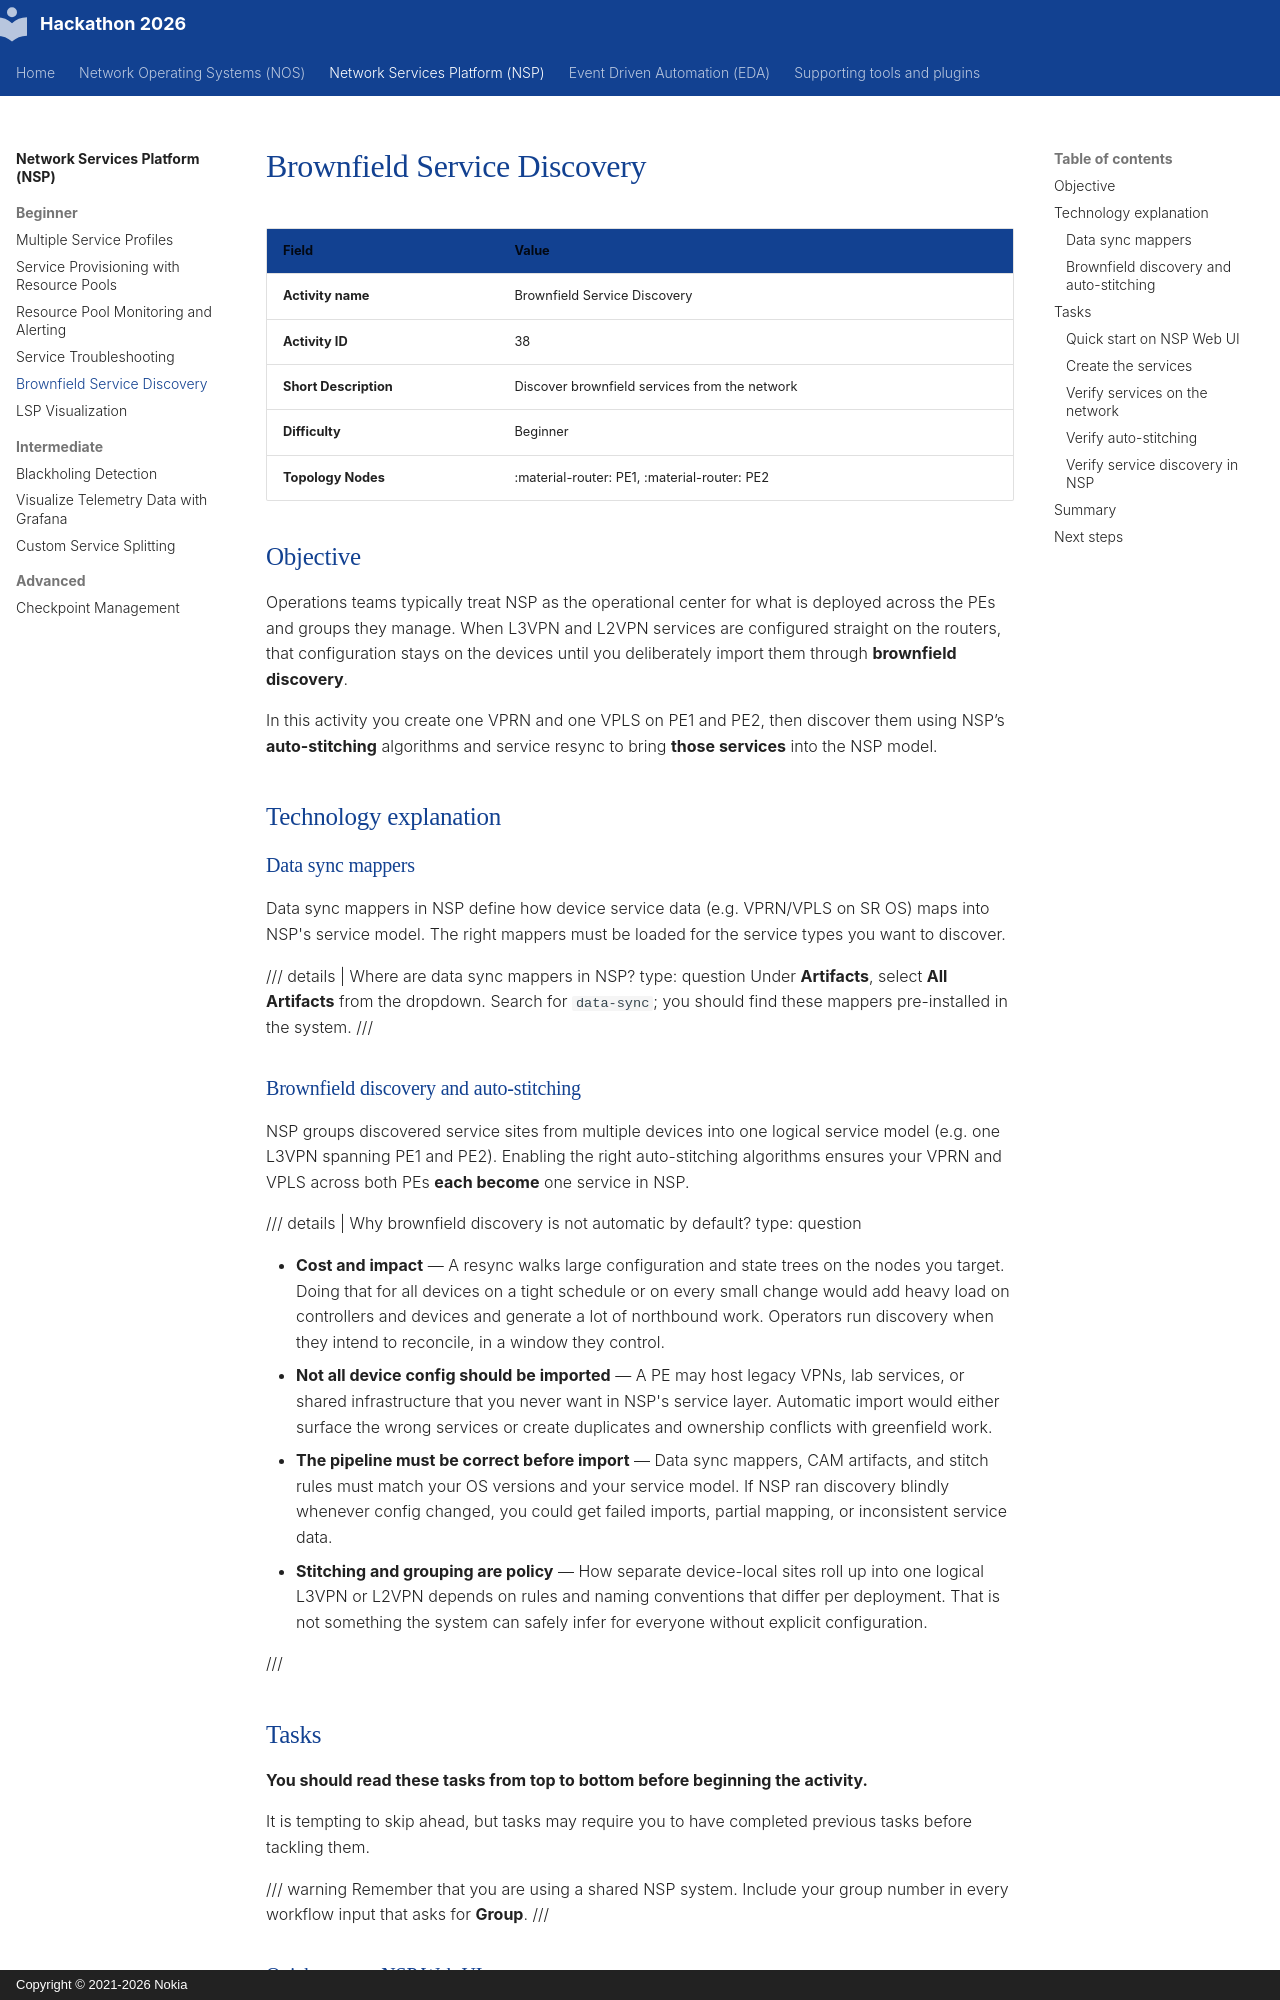

repository: nokia/SReXperts · page: nsp/beginner/nsp-activity-38/index.html · generator: mkdocs · copyright: Copyright © 2021-2026 Nokia

# Brownfield Service Discovery


| Field | Value |
| --- | --- |
| **Activity name** | Brownfield Service Discovery |
| **Activity ID** | 38 |
| **Short Description** | Discover brownfield services from the network |
| **Difficulty** | Beginner |
| **Topology Nodes** | :material-router: PE1, :material-router: PE2 |

## Objective

Operations teams typically treat NSP as the operational center for what is deployed across the PEs and groups they manage. When L3VPN and L2VPN services are configured straight on the routers, that configuration stays on the devices until you deliberately import them through **brownfield discovery**.

In this activity you create one VPRN and one VPLS on PE1 and PE2, then discover them using NSP’s **auto-stitching** algorithms and service resync to bring **those services** into the NSP model. 

## Technology explanation

### Data sync mappers

Data sync mappers in NSP define how device service data (e.g. VPRN/VPLS on SR OS) maps into NSP's service model. The right mappers must be loaded for the service types you want to discover.

/// details | Where are data sync mappers in NSP?
    type: question
Under **Artifacts**, select **All Artifacts** from the dropdown. Search for `data-sync`; you should find these mappers pre-installed in the system.
///

### Brownfield discovery and auto-stitching

NSP groups discovered service sites from multiple devices into one logical service model (e.g. one L3VPN spanning PE1 and PE2). Enabling the right auto-stitching algorithms ensures your VPRN and VPLS across both PEs **each become** one service in NSP.

/// details | Why brownfield discovery is not automatic by default?
    type: question

- **Cost and impact** — A resync walks large configuration and state trees on the nodes you target. Doing that for all devices on a tight schedule or on every small change would add heavy load on controllers and devices and generate a lot of northbound work. Operators run discovery when they intend to reconcile, in a window they control.
- **Not all device config should be imported** — A PE may host legacy VPNs, lab services, or shared infrastructure that you never want in NSP's service layer. Automatic import would either surface the wrong services or create duplicates and ownership conflicts with greenfield work. 
- **The pipeline must be correct before import** — Data sync mappers, CAM artifacts, and stitch rules must match your OS versions and your service model. If NSP ran discovery blindly whenever config changed, you could get failed imports, partial mapping, or inconsistent service data. 
- **Stitching and grouping are policy** — How separate device-local sites roll up into one logical L3VPN or L2VPN depends on rules and naming conventions that differ per deployment. That is not something the system can safely infer for everyone without explicit configuration.

///
